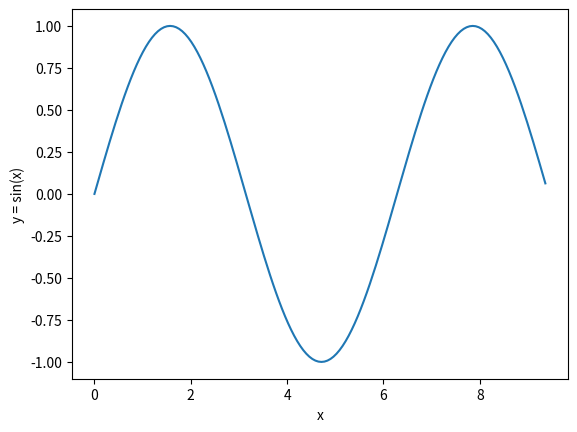

The script that saved this image:
#!/usr/bin/env python3
""" 
A program to create a pdf figure of the sin function
"""
import matplotlib.pyplot as plt
import numpy 
from math import pi

x = numpy.arange(0, 3*pi, 0.02*pi)  # creates an array of data x[i] = 0 + i*0.02*pi such that x_i \leq 3*pi
y = numpy.sin(x)       

plt.plot(x, y)
plt.xlabel("x")
plt.ylabel("y = sin(x)")
plt.savefig('example-figure.pdf', dpi=300, format='pdf', bbox_inches='tight')